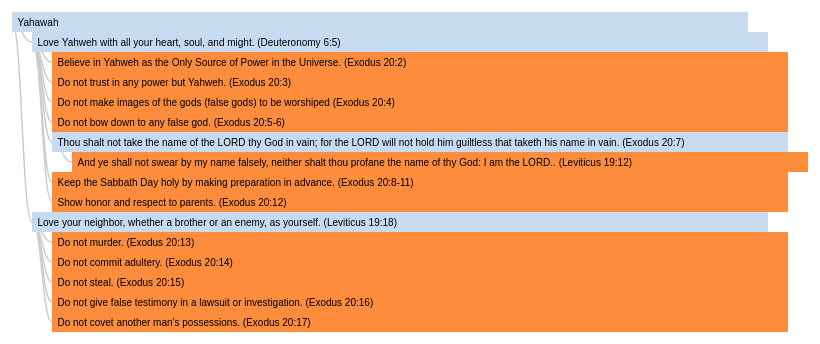
D3 v4 page, settled after 360 driven frames (6 s of simulated time); the page loaded 1 data file(s).


// ── tree.js
var margin = { top: 30, right: 20, bottom: 30, left: 20 },
	width = 960,
	barHeight = 20,
	barWidth = (width - margin.left - margin.right) * 0.8;

var i = 0,
	duration = 400,
	root;

var diagonal = d3
	.linkHorizontal()
	.x(function (d) {
		return d.y;
	})
	.y(function (d) {
		return d.x;
	});

var svg = d3
	.select("body")
	.append("svg")
	.attr("width", width) // + margin.left + margin.right)
	.append("g")
	.attr("transform", "translate(" + margin.left + "," + margin.top + ")");

d3.json("laws.json", function (error, flare) {
	if (error) throw error;
	root = d3.hierarchy(flare);
	root.x0 = 0;
	root.y0 = 0;
	update(root);
});

function update(source) {
	// Compute the flattened node list.
	var nodes = root.descendants();

	var height = Math.max(
		500,
		nodes.length * barHeight + margin.top + margin.bottom
	);

	d3.select("svg").transition().duration(duration).attr("height", height);

	d3.select(self.frameElement)
		.transition()
		.duration(duration)
		.style("height", height + "px");

	// Compute the "layout". TODO https://github.com/d3/d3-hierarchy/issues/67
	var index = -1;
	root.eachBefore(function (n) {
		n.x = ++index * barHeight;
		n.y = n.depth * 20;
	});

	// Update the nodes…
	var node = svg.selectAll(".node").data(nodes, function (d) {
		return d.id || (d.id = ++i);
	});

	var nodeEnter = node
		.enter()
		.append("g")
		.attr("class", "node")
		.attr("transform", function (d) {
			return "translate(" + source.y0 + "," + source.x0 + ")";
		})
		.style("opacity", 0);

	// Enter any new nodes at the parent's previous position.
	nodeEnter
		.append("rect")
		.attr("y", -barHeight / 2)
		.attr("height", barHeight)
		.attr("width", barWidth)
		.style("fill", color)
		.on("click", click);

	nodeEnter
		.append("text")
		.attr("dy", 3.5)
		.attr("dx", 5.5)
		.text(function (d) {
			return d.data.name;
		});

	// Transition nodes to their new position.
	nodeEnter
		.transition()
		.duration(duration)
		.attr("transform", function (d) {
			return "translate(" + d.y + "," + d.x + ")";
		})
		.style("opacity", 1);

	node
		.transition()
		.duration(duration)
		.attr("transform", function (d) {
			return "translate(" + d.y + "," + d.x + ")";
		})
		.style("opacity", 1)
		.select("rect")
		.style("fill", color);

	// Transition exiting nodes to the parent's new position.
	node
		.exit()
		.transition()
		.duration(duration)
		.attr("transform", function (d) {
			return "translate(" + source.y + "," + source.x + ")";
		})
		.style("opacity", 0)
		.remove();

	// Update the links…
	var link = svg.selectAll(".link").data(root.links(), function (d) {
		return d.target.id;
	});

	// Enter any new links at the parent's previous position.
	link
		.enter()
		.insert("path", "g")
		.attr("class", "link")
		.attr("d", function (d) {
			var o = { x: source.x0, y: source.y0 };
			return diagonal({ source: o, target: o });
		})
		.transition()
		.duration(duration)
		.attr("d", diagonal);

	// Transition links to their new position.
	link.transition().duration(duration).attr("d", diagonal);

	// Transition exiting nodes to the parent's new position.
	link
		.exit()
		.transition()
		.duration(duration)
		.attr("d", function (d) {
			var o = { x: source.x, y: source.y };
			return diagonal({ source: o, target: o });
		})
		.remove();

	// Stash the old positions for transition.
	root.each(function (d) {
		d.x0 = d.x;
		d.y0 = d.y;
	});
}

// Toggle children on click.
function click(d) {
	if (d.children) {
		d._children = d.children;
		d.children = null;
	} else {
		d.children = d._children;
		d._children = null;
	}
	update(d);
}

function color(d) {
	return d._children ? "#3182bd" : d.children ? "#c6dbef" : "#fd8d3c";
}


### data: laws.json
{
 "name": "Yahawah",
 "type": "positive",
 "category": "All Good",
 "level": "Most High",
 "lawNumber": 0,
 "children": [
  {
   "name": "Love Yahweh with all your heart, soul, a…",
   "verses": [
    "Deuteronomy 6:5",
    "Matthew 22:37",
    "Mark 12:31"
   ],
   "type": "positive",
   "category": "Worship Of Yahawah",
   "level": "Ultimate Commandment",
   "ultimateLawNumber": 1,
   "lawNumber": 2,
   "children": [
    "{... 7 keys}",
    "{... 7 keys}",
    "{... 7 keys}",
    "{... 7 keys}",
    "{... 7 keys}",
    "{... 6 keys}",
    "{... 6 keys}"
   ]
  },
  {
   "name": "Love your neighbor, whether a brother or…",
   "type": "positive",
   "category": "Our Duties to Others",
   "level": "Ultimate Commandment",
   "ultimateLawNumber": 2,
   "lawNumber": 2,
   "verses": [
    "Leviticus 19:18",
    "Matthew 22:39",
    "Mark 12:30"
   ],
   "children": [
    "{... 6 keys}",
    "{... 6 keys}",
    "{... 6 keys}",
    "{... 6 keys}",
    "{... 6 keys}"
   ]
  }
 ]
}